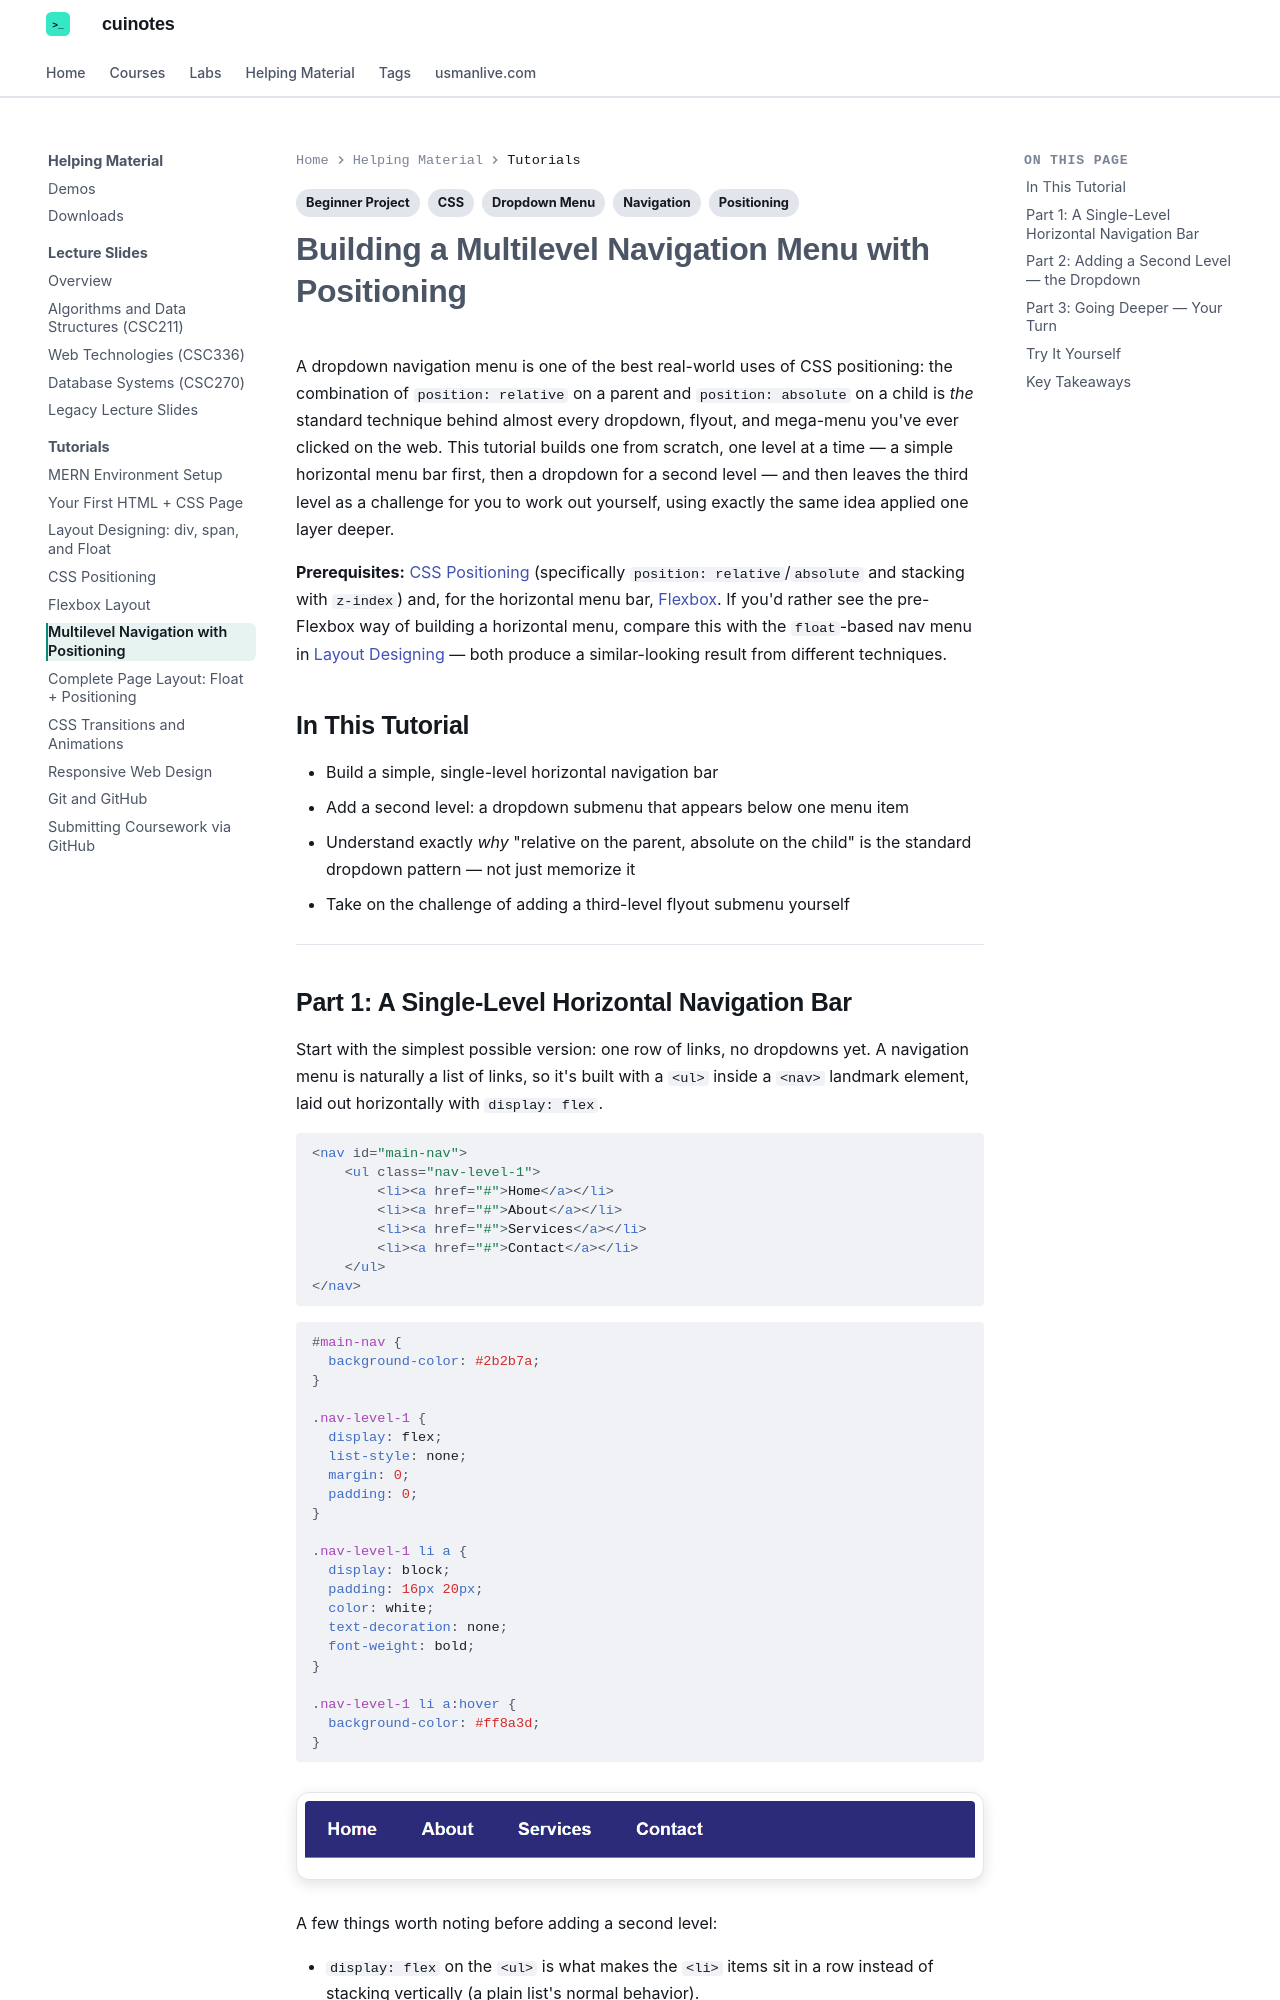

repository: mua22/mern-web-book · page: tutorials/multilevel-navigation/index.html · generator: mkdocs

---
title: "Tutorial: Multilevel Navigation with Positioning"
tags:
  - CSS
  - Positioning
  - Navigation
  - Dropdown Menu
  - Beginner Project
---

# Building a Multilevel Navigation Menu with Positioning

A dropdown navigation menu is one of the best real-world uses of CSS positioning: the
combination of `position: relative` on a parent and `position: absolute` on a child is
*the* standard technique behind almost every dropdown, flyout, and mega-menu you've ever
clicked on the web. This tutorial builds one from scratch, one level at a time — a simple
horizontal menu bar first, then a dropdown for a second level — and then leaves the third
level as a challenge for you to work out yourself, using exactly the same idea applied
one layer deeper.

**Prerequisites:** [CSS Positioning](css-positioning.md) (specifically `position:
relative`/`absolute` and stacking with `z-index`) and, for the horizontal menu bar,
[Flexbox](flexbox.md). If you'd rather see the pre-Flexbox way of building a horizontal
menu, compare this with the `float`-based nav menu in
[Layout Designing](layout-designing.md) — both produce a similar-looking result from
different techniques.

## In This Tutorial

- Build a simple, single-level horizontal navigation bar
- Add a second level: a dropdown submenu that appears below one menu item
- Understand exactly *why* "relative on the parent, absolute on the child" is the
  standard dropdown pattern — not just memorize it
- Take on the challenge of adding a third-level flyout submenu yourself

---

## Part 1: A Single-Level Horizontal Navigation Bar

Start with the simplest possible version: one row of links, no dropdowns yet. A
navigation menu is naturally a list of links, so it's built with a `<ul>` inside a
`<nav>` landmark element, laid out horizontally with `display: flex`.

```html
<nav id="main-nav">
    <ul class="nav-level-1">
        <li><a href="#">Home</a></li>
        <li><a href="#">About</a></li>
        <li><a href="#">Services</a></li>
        <li><a href="#">Contact</a></li>
    </ul>
</nav>
```

```css
#main-nav {
  background-color: #2b2b7a;
}

.nav-level-1 {
  display: flex;
  list-style: none;
  margin: 0;
  padding: 0;
}

.nav-level-1 li a {
  display: block;
  padding: 16px 20px;
  color: white;
  text-decoration: none;
  font-weight: bold;
}

.nav-level-1 li a:hover {
  background-color: #ff8a3d;
}
```

![Rendered output: a dark blue horizontal navigation bar with four white links, Home, About, Services, and Contact, evenly spaced left to right](../assets/img/tutorials/multilevel-nav/step1-single-level.png)

A few things worth noting before adding a second level:

- `display: flex` on the `<ul>` is what makes the `<li>` items sit in a row instead of
  stacking vertically (a plain list's normal behavior).
- `<a>` is given `display: block` so the *entire* padded area around each link becomes
  clickable, not just the text itself — a small but important usability detail.
- Nothing here is positioned yet — every element is still in normal document flow
  (`position: static`, the default). That changes in Part 2.
